The GitHub repository ljsetter/0xDEADBEEFCAFE contains a labelled image folder "lung_mask_data" with 2 categories: normal, pneumonia. Examples follow, each with its label.

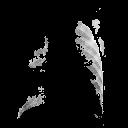
Label: pneumonia

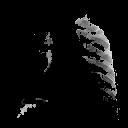
Label: normal

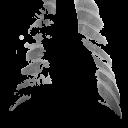
Label: pneumonia

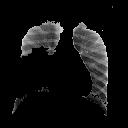
Label: normal

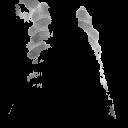
Label: pneumonia

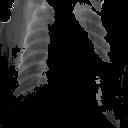
Label: pneumonia
